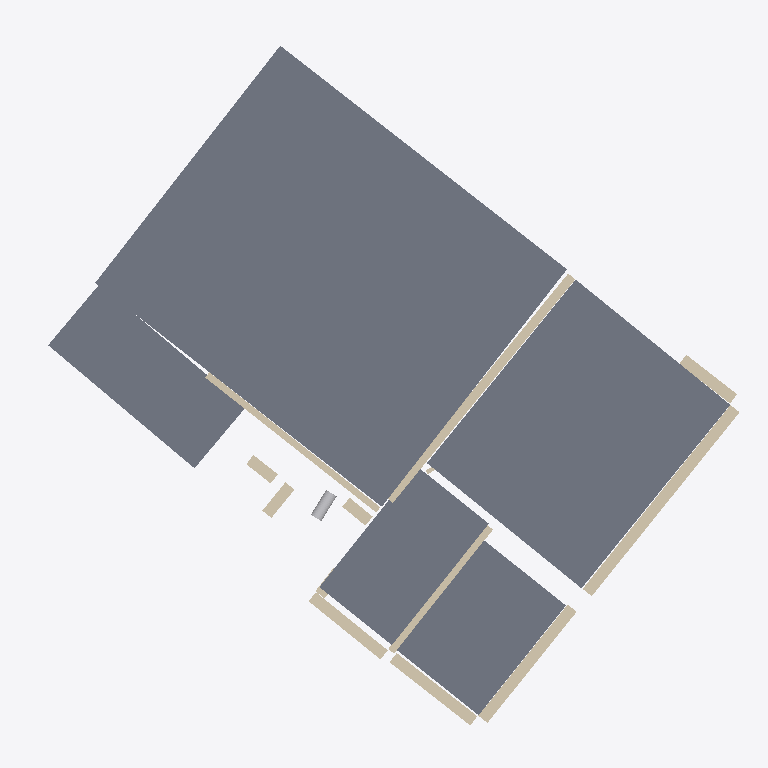
Plan cut of the same IFC building model at storey 'Level 1' (level 0.00 m, cut at 1.40 m), seen from above with north up, elements coloured by IFC class: 13 walls (beige), 5 slabs (grey), 1 other element (light grey). Cut surfaces are drawn darker.
Extent 12.2 m × 11.7 m × 2.9 m (x, y, z). Storeys (1): Level 1 at 0.00 m. Elements (23): 15 IfcWall, 7 IfcSlab, 1 IfcPipeSegment.

HEADER;
FILE_DESCRIPTION(('Exported from ifc-lite with 442 modifications','Re-exported by ifc-lite, 649 modifications'),'2;1');
FILE_NAME('export.ifc','2026-10-05T16:22:42',(''),(''),'ifc-lite','ifc-lite','');
FILE_SCHEMA(('IFC4'));
ENDSEC;
DATA;
#23=IFCPROJECT('1gd1z_7F9CqBp7BfbLYsV8',#5,'Scan to BIM',$,$,$,$,(#11),#19);
#24=IFCSITE('2kiVCNaRbA7RPyDCK2fgMs',#5,'Site',$,$,#10,$,$,.ELEMENT.,$,$,$,$,$);
#25=IFCBUILDING('3Pjhjv0B5BWAGe6PvsQNmR',#5,'Building',$,$,#10,$,$,.ELEMENT.,$,$,$);
#26=IFCBUILDINGSTOREY('0pcDOiEf976ARqWnA7wbR1',#5,'Level 1',$,$,#29,$,$,.ELEMENT.,0.0);
#367=IFCSLAB('0N8BgquRvFge$IqHLQWs3C',#5,'Scan slab-1',$,$,#353,#366,$,.FLOOR.);
#385=IFCSLAB('1qCHt2qVTBa8TTp_mYi4c8',#5,'Scan slab-2',$,$,#371,#384,$,.FLOOR.);
#421=IFCSLAB('12rqLD33j0wARMrgRbHbRm',#5,'Scan slab-4',$,$,#407,#420,$,.FLOOR.);
#403=IFCSLAB('1C5ynpx114GhJi_vbxc_iz',#5,'Scan slab-3',$,$,#389,#402,$,.FLOOR.);
#439=IFCSLAB('3qGGsy8QH9w96CqqsYdHND',#5,'Scan slab-5',$,$,#425,#438,$,.FLOOR.);
#91=IFCWALL('1aFbfqjmTEwRoDTZU$CN7j',#5,'Scan wall-3',$,$,#77,#90,$,.NOTDEFINED.);
#51=IFCWALL('3iTgfRoNP8JQCx_LZF3xHE',#5,'Scan wall-0',$,$,#37,#50,$,.NOTDEFINED.);
#131=IFCWALL('3xGzffNHHD1OC2s5w3gsfq',#5,'Scan wall-6',$,$,#117,#130,$,.NOTDEFINED.);
#71=IFCWALL('1CbwgCkF1DCvuckwoAYeR9',#5,'Scan wall-2',$,$,#57,#70,$,.NOTDEFINED.);
#171=IFCWALL('1VePBI$z1A0w7bx1lciWxo',#5,'Scan wall-10',$,$,#157,#170,$,.NOTDEFINED.);
#151=IFCWALL('1U5ygVkdXCmwWYLF22Th_p',#5,'Scan wall-8',$,$,#137,#150,$,.NOTDEFINED.);
#111=IFCWALL('0JtSfCDxvA6QbYeO31e_aQ',#5,'Scan wall-5',$,$,#97,#110,$,.NOTDEFINED.);
#191=IFCWALL('0TiyEPfTXBTAxgoAIAAIFi',#5,'Scan wall-11',$,$,#177,#190,$,.NOTDEFINED.);
#291=IFCWALL('0F3FWRLQ16pOR_$LrjsT5r',#5,'Scan wall-23',$,$,#277,#290,$,.NOTDEFINED.);
#331=IFCWALL('2qrIxkwAn8fx_Chfe9RuP8',#5,'Scan wall-26',$,$,#317,#330,$,.NOTDEFINED.);
#473=IFCPIPESEGMENT('3wIppcBr95ZOOJtbA9W8R$',#5,'Scan pipe-0',$,$,#463,#472,$,.NOTDEFINED.);
#311=IFCWALL('3tfn_C5IbC0QkhvpGT9LvY',#5,'Scan wall-24',$,$,#297,#310,$,.NOTDEFINED.);
#231=IFCWALL('22ICEEWrLDeBfaH7fvaEBp',#5,'Scan wall-19',$,$,#217,#230,$,.NOTDEFINED.);
#211=IFCWALL('0C6rYVCzL3vgpijtb_H0TV',#5,'Scan wall-12',$,$,#197,#210,$,.NOTDEFINED.);
ENDSEC;
